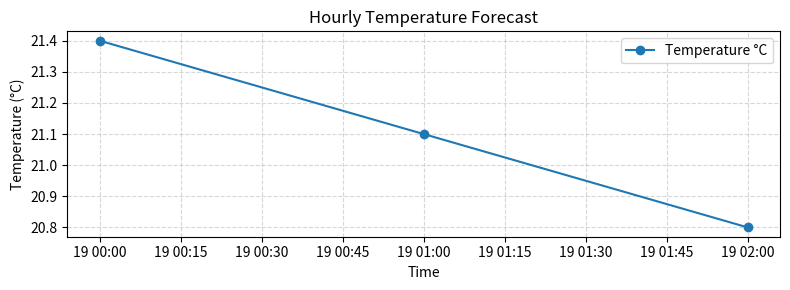

Write the Python code that produced this figure.
sample_data = {
    "latitude": 27.7172,
    "longitude": 85.3240,
    "generationtime_ms": 0.6,
    "utc_offset_seconds": 20700,
    "timezone": "Asia/Kathmandu",
    "hourly": {
        "time": ["2026-08-19T00:00", "2026-08-19T01:00", "2026-08-19T02:00"],
        "temperature_2m": [21.4, 21.1, 20.8],
        "relative_humidity_2m": [82.0, 84.0, 85.0],
        "wind_speed_10m": [4.3, 3.9, 3.6],
    },
}

print(f"Timezone: {sample_data['timezone']}")
print(f"Hours returned: {len(sample_data['hourly']['time'])}")

import pandas as pd

hourly = sample_data["hourly"]
df = pd.DataFrame(
    {
        "time": hourly["time"],
        "temperature_c": hourly["temperature_2m"],
        "humidity_pct": hourly["relative_humidity_2m"],
        "wind_speed_kmh": hourly["wind_speed_10m"],
    }
)
df["time"] = pd.to_datetime(df["time"])
df

stats = df[["temperature_c", "humidity_pct", "wind_speed_kmh"]].describe().T
stats.round(2)

import matplotlib.pyplot as plt

fig, ax = plt.subplots(figsize=(8, 3))
ax.plot(df["time"], df["temperature_c"], marker="o", label="Temperature °C")
ax.set_title("Hourly Temperature Forecast")
ax.set_xlabel("Time")
ax.set_ylabel("Temperature (°C)")
ax.grid(True, linestyle="--", alpha=0.5)
ax.legend()
plt.tight_layout()
plt.show()
